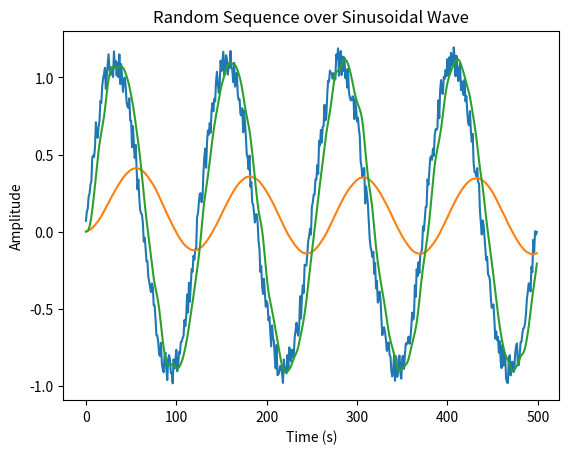

Python code for this plot:
import numpy as np
import random
import matplotlib.pyplot as plt
from scipy import signal

# Define the parameters
frequency = 400  # Frequency of the sinusoidal wave in Hz

sampling_rate = 50000  # Sampling rate in Hz
duration = 0.01  # Duration of the signal in seconds

# Calculate the total number of samples
num_samples = int(duration * sampling_rate)

# Generate time array
t = np.arange(num_samples) / sampling_rate

# Generate the sinusoidal wave
wave = np.sin(2 * np.pi * frequency * t)

# Generate random values
random_values = np.array([random.random() for _ in range(num_samples)])*0.2

# Generate the random sequence over the sinusoidal wave
random_sequence = wave + random_values

cutoff_freq = 4000  # Cutoff frequency in Hz
tau = 2*3.1416/cutoff_freq

a0 = np.exp(-1/sampling_rate/tau)

print(a0)
print(1-a0)

# Define the filter coefficients
order = 4  # Filter order
normalized_cutoff_freq = cutoff_freq / (0.5 * sampling_rate)  # Normalize cutoff frequency
b, a = signal.butter(order, normalized_cutoff_freq, btype='low', analog=False)

filtered_signal_1 = signal.lfilter(np.array([1-a0]), np.array([1, -a0]), random_sequence)
filtered_signal_2 = signal.lfilter(b, a, random_sequence)

# Plot the random sequence over the sinusoidal wave
plt.plot(random_sequence)
plt.plot(filtered_signal_1)
plt.plot(filtered_signal_2)
plt.xlabel('Time (s)')
plt.ylabel('Amplitude')
plt.title('Random Sequence over Sinusoidal Wave')
plt.show()